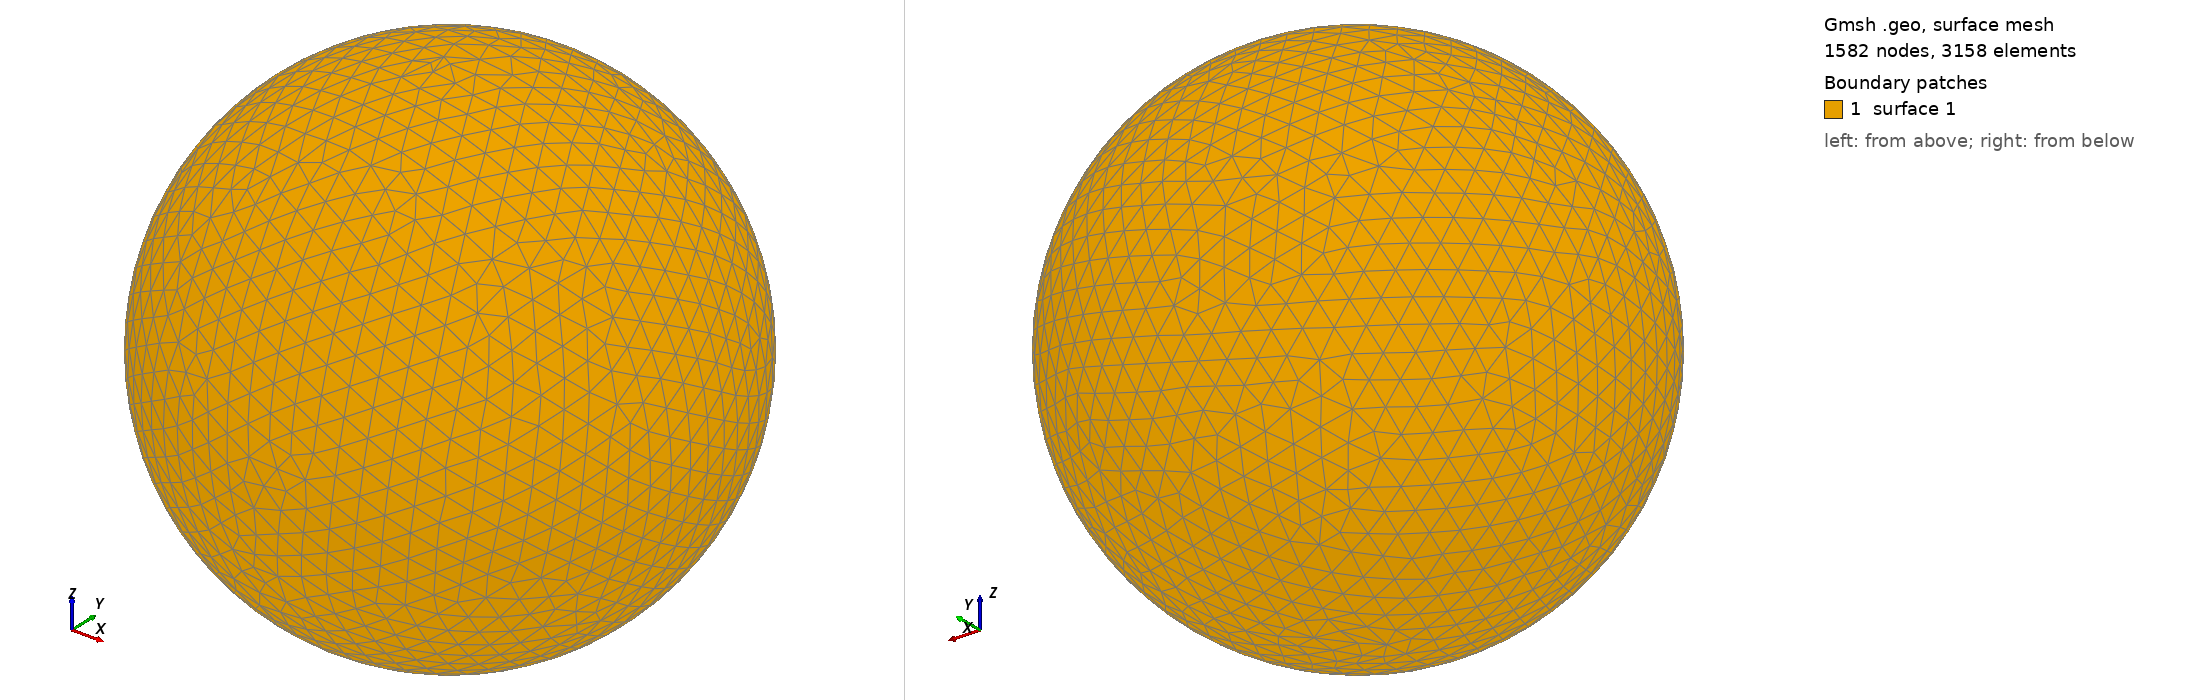

Gmsh geometry script, surface-meshed: 1582 nodes, 3158 surface elements. Boundary patches (legend numbers): 1 surface 1. Left view from above one corner, right view from below the opposite corner. The script declares no physical surfaces, so the legend lists its geometric surfaces. The drawing asked Gmsh for element sizes between 1% and 20% of the model's largest extent; the script's own settings can give other sizes.

=== shot0145.geo (drawn) ===
SetFactory("OpenCASCADE");
Point(1) = {0,0,0,0};
Sphere(1) = {0,0,0,0.00229600};
MeshSize{ PointsOf{ Surface{:}; } } = 0.000229600;
Mesh.ElementOrder=1;
Mesh.Format=39;
